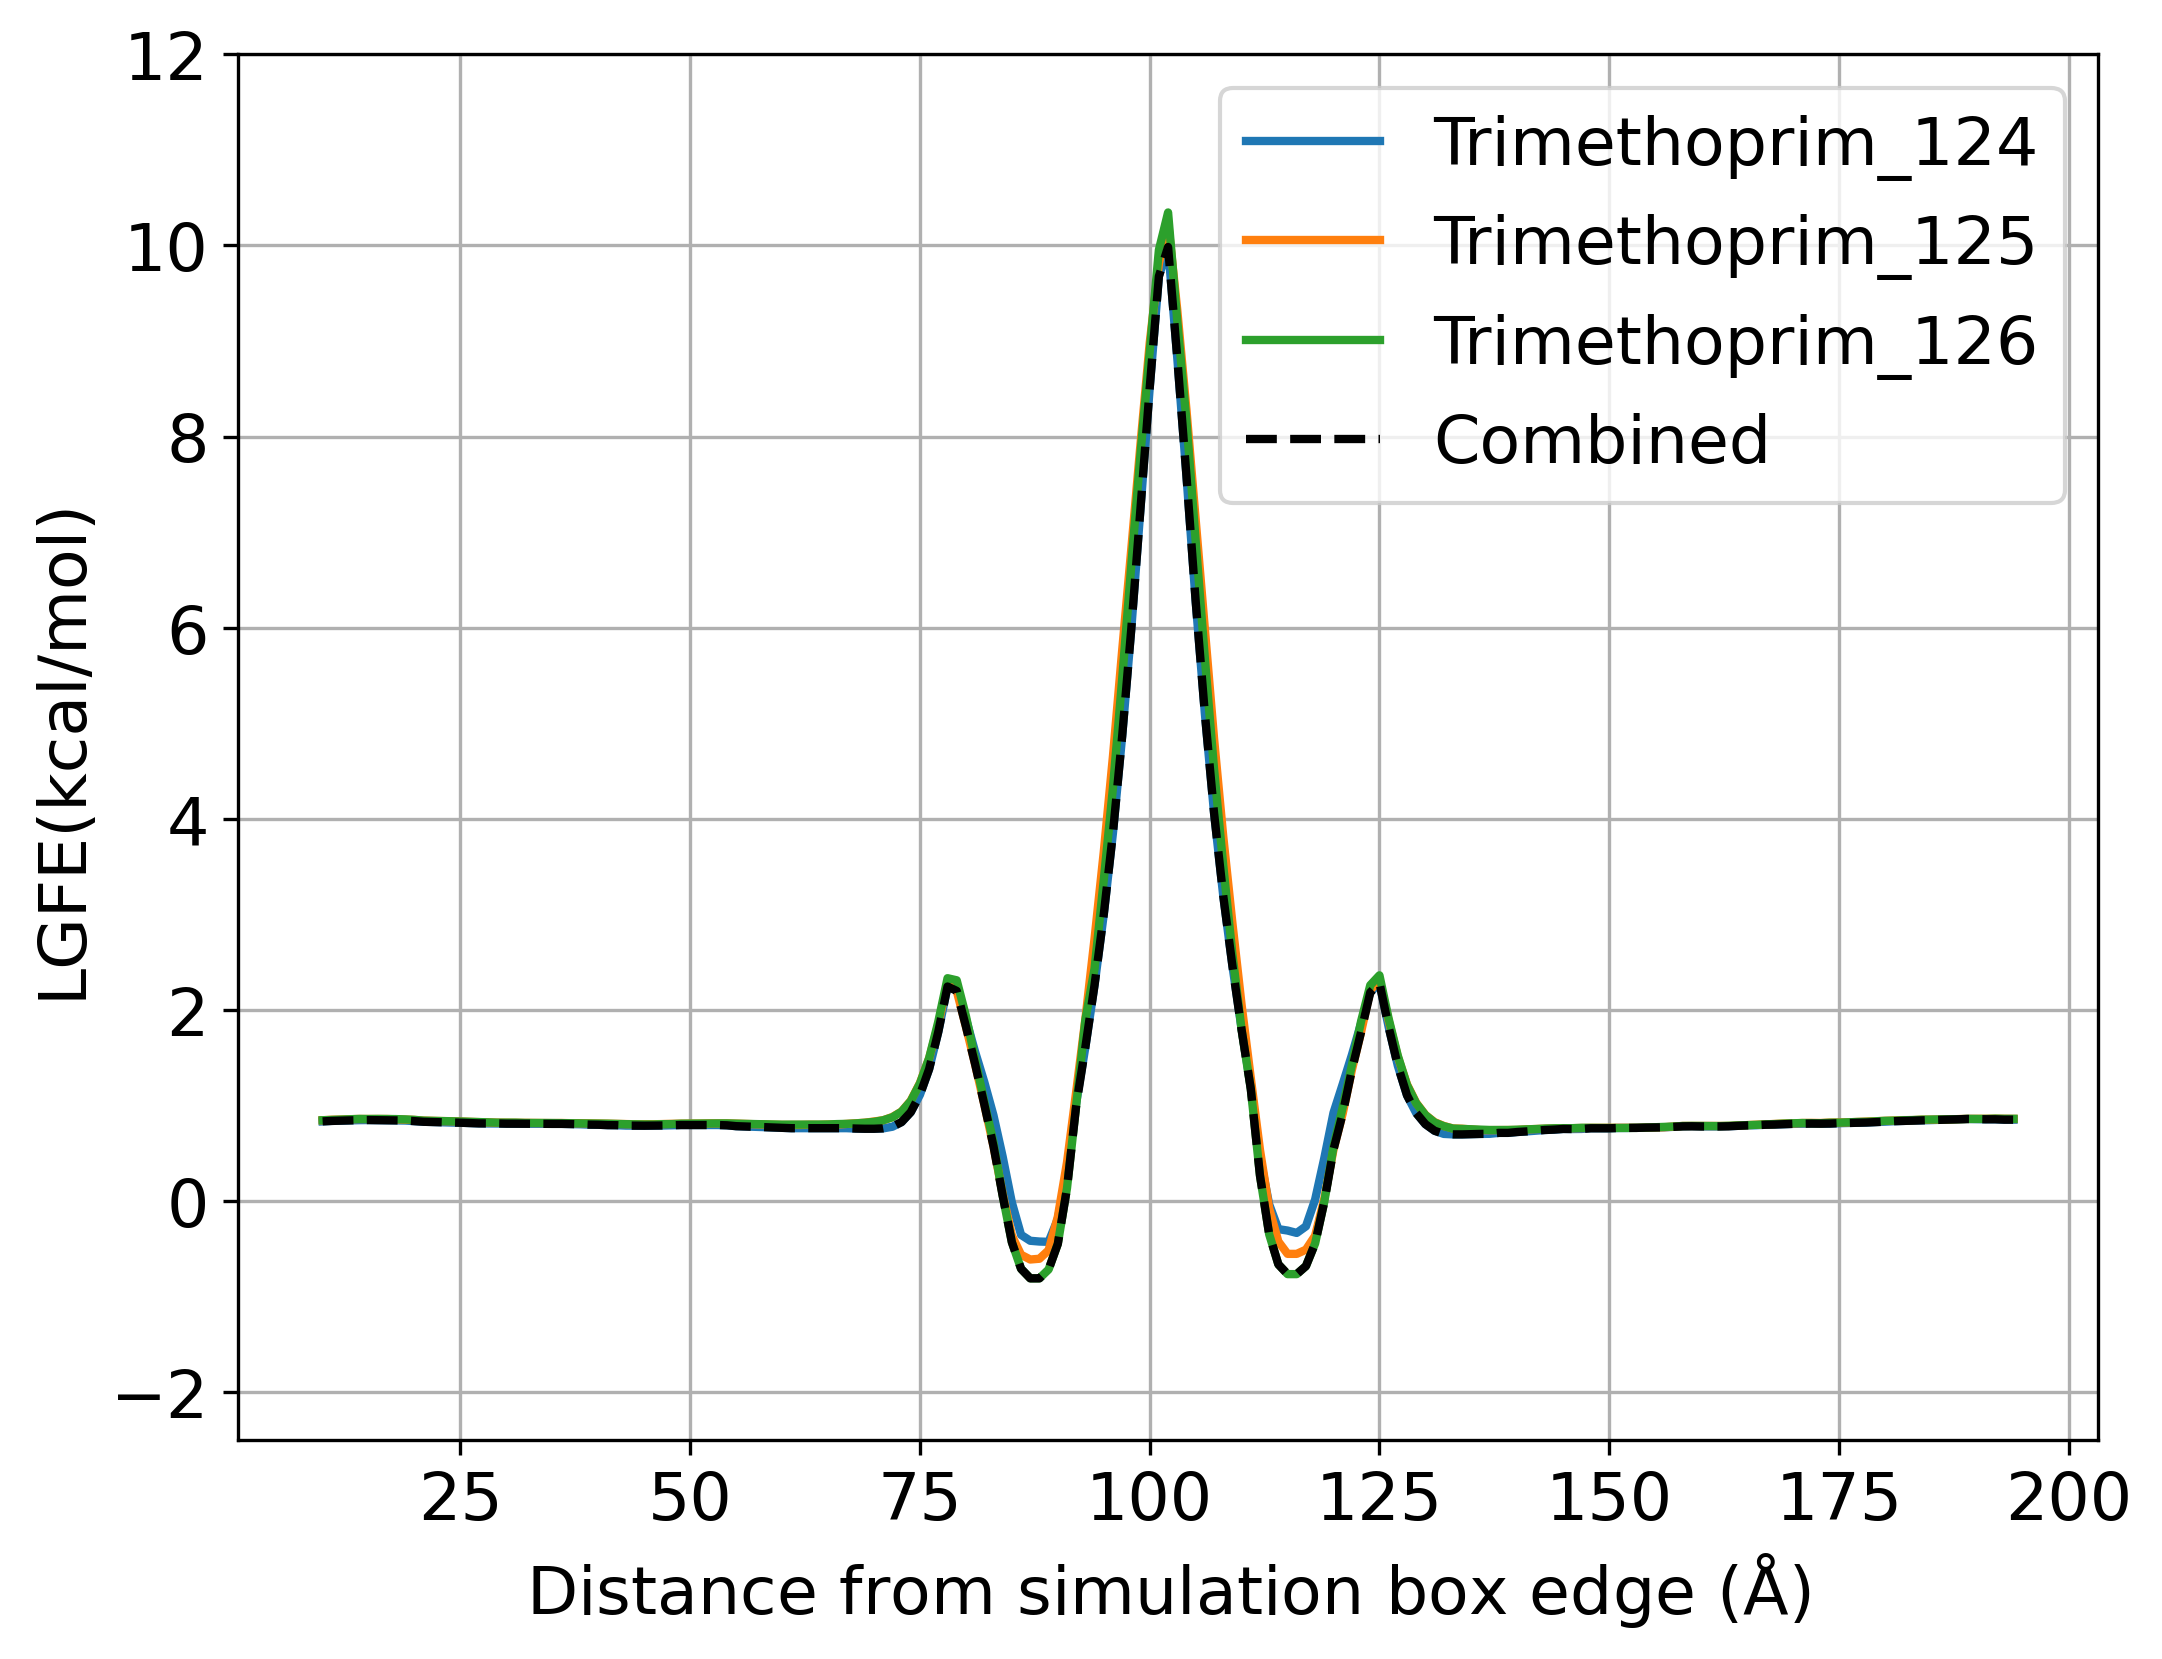

The data file committed next to this chart (first rows):
Trimethoprim_124, Trimethoprim_125, Trimethoprim_126
0.836, 0.844, 0.844
0.829, 0.838, 0.841
0.828, 0.838, 0.839
0.826, 0.835, 0.838
0.824, 0.834, 0.835
0.824, 0.835, 0.835
0.823, 0.835, 0.835
0.824, 0.836, 0.836
0.825, 0.837, 0.837
0.831, 0.844, 0.842
0.835, 0.847, 0.847
0.84, 0.852, 0.851
0.843, 0.854, 0.854
0.845, 0.858, 0.857
0.848, 0.86, 0.861
0.849, 0.86, 0.86
0.848, 0.861, 0.861
0.847, 0.86, 0.86
0.845, 0.857, 0.859
0.844, 0.855, 0.856
0.838, 0.85, 0.851
0.831, 0.843, 0.843
0.828, 0.84, 0.841
0.826, 0.838, 0.838
0.823, 0.837, 0.837
0.821, 0.833, 0.834
0.817, 0.83, 0.831
0.814, 0.827, 0.828
0.814, 0.824, 0.825
0.813, 0.822, 0.822
0.811, 0.821, 0.822
0.811, 0.82, 0.822
0.811, 0.818, 0.819
0.81, 0.817, 0.819
0.809, 0.817, 0.818
0.809, 0.817, 0.818
0.809, 0.818, 0.817
0.807, 0.816, 0.817
0.805, 0.816, 0.816
0.801, 0.814, 0.813
0.8, 0.812, 0.813
0.796, 0.811, 0.811
0.795, 0.808, 0.808
0.791, 0.806, 0.806
0.79, 0.805, 0.804
0.79, 0.805, 0.803
0.791, 0.805, 0.803
0.792, 0.807, 0.806
0.795, 0.81, 0.807
0.797, 0.811, 0.811
0.797, 0.811, 0.812
0.797, 0.812, 0.814
0.797, 0.814, 0.814
0.797, 0.814, 0.814
0.794, 0.814, 0.814
0.785, 0.811, 0.811
0.782, 0.809, 0.809
0.778, 0.806, 0.807
0.775, 0.803, 0.805
0.771, 0.8, 0.802
... 145 more rows
